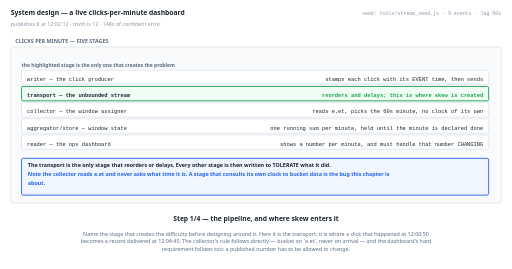
t = 0.00 s
t = 1.38 s: frame unchanged from t = 0.00 s, image omitted
t = 2.75 s: frame unchanged from t = 0.00 s, image omitted
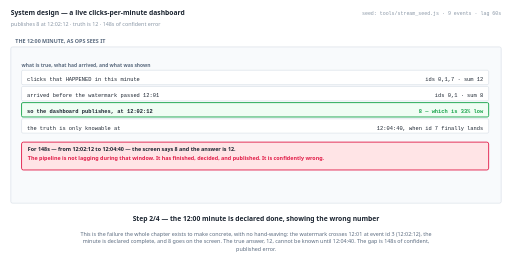
t = 5.50 s
t = 6.88 s: frame unchanged from t = 5.50 s, image omitted
t = 8.25 s: frame unchanged from t = 5.50 s, image omitted

The animated SVG that drew these frames (rendered in a browser with its animation timeline set to each time). Animation: 4 SMIL elements (animate=4); frames cover the first 8.25 s, repeats indefinitely.

<svg xmlns="http://www.w3.org/2000/svg" viewBox="0 0 1140 598" width="1140" height="598" role="img" aria-label="animated walkthrough"><rect width="1140" height="598" fill="#ffffff"/><g><animate attributeName="opacity" dur="22s" repeatCount="indefinite" calcMode="discrete" values="1;1;0;0" keyTimes="0;0.25;0.25;1"/><text x="24" y="34" font-family="system-ui,-apple-system,Segoe UI,sans-serif" font-size="15" font-weight="700" fill="#1b2430" text-anchor="start">System design — a live clicks-per-minute dashboard</text><text x="24" y="58" font-family="system-ui,-apple-system,Segoe UI,sans-serif" font-size="12" font-weight="400" fill="#8a97a6" text-anchor="start">publishes 8 at 12:02:12 · truth is 12 · 148s of confident error</text><text x="1116" y="34" font-family="ui-monospace,SFMono-Regular,Menlo,Consolas,monospace" font-size="11" font-weight="400" fill="#8a97a6" text-anchor="end">seed: tools/stream_seed.js · 9 events · lag 60s</text><rect x="24" y="104" width="1092" height="348" rx="4" fill="#f8fafc" stroke="#c6d0db" stroke-width="1"/><text x="34" y="96" font-family="system-ui,-apple-system,Segoe UI,sans-serif" font-size="12" font-weight="700" fill="#5b6b7f" text-anchor="start">CLICKS PER MINUTE — FIVE STAGES</text><text x="48" y="148" font-family="system-ui,-apple-system,Segoe UI,sans-serif" font-size="11" font-weight="700" fill="#5b6b7f" text-anchor="start">the highlighted stage is the only one that creates the problem</text><rect x="48" y="156" width="1040" height="32" rx="3" fill="#ffffff" stroke="#c6d0db" stroke-width="1"/><text x="60" y="180" font-family="ui-monospace,SFMono-Regular,Menlo,Consolas,monospace" font-size="12" font-weight="400" fill="#1b2430" text-anchor="start">writer — the click producer</text><text x="1076" y="180" font-family="ui-monospace,SFMono-Regular,Menlo,Consolas,monospace" font-size="12" font-weight="400" fill="#1b2430" text-anchor="end">stamps each click with its EVENT time, then sends</text><rect x="48" y="192" width="1040" height="32" rx="3" fill="#f0fdf4" stroke="#16a34a" stroke-width="2"/><text x="60" y="216" font-family="ui-monospace,SFMono-Regular,Menlo,Consolas,monospace" font-size="12" font-weight="700" fill="#1b2430" text-anchor="start">transport — the unbounded stream</text><text x="1076" y="216" font-family="ui-monospace,SFMono-Regular,Menlo,Consolas,monospace" font-size="12" font-weight="700" fill="#16a34a" text-anchor="end">reorders and delays; this is where skew is created</text><rect x="48" y="228" width="1040" height="32" rx="3" fill="#ffffff" stroke="#c6d0db" stroke-width="1"/><text x="60" y="252" font-family="ui-monospace,SFMono-Regular,Menlo,Consolas,monospace" font-size="12" font-weight="400" fill="#1b2430" text-anchor="start">collector — the window assigner</text><text x="1076" y="252" font-family="ui-monospace,SFMono-Regular,Menlo,Consolas,monospace" font-size="12" font-weight="400" fill="#1b2430" text-anchor="end">reads e.et, picks the 60s minute, no clock of its own</text><rect x="48" y="264" width="1040" height="32" rx="3" fill="#ffffff" stroke="#c6d0db" stroke-width="1"/><text x="60" y="288" font-family="ui-monospace,SFMono-Regular,Menlo,Consolas,monospace" font-size="12" font-weight="400" fill="#1b2430" text-anchor="start">aggregator/store — window state</text><text x="1076" y="288" font-family="ui-monospace,SFMono-Regular,Menlo,Consolas,monospace" font-size="12" font-weight="400" fill="#1b2430" text-anchor="end">one running sum per minute, held until the minute is declared done</text><rect x="48" y="300" width="1040" height="32" rx="3" fill="#ffffff" stroke="#c6d0db" stroke-width="1"/><text x="60" y="324" font-family="ui-monospace,SFMono-Regular,Menlo,Consolas,monospace" font-size="12" font-weight="400" fill="#1b2430" text-anchor="start">reader — the ops dashboard</text><text x="1076" y="324" font-family="ui-monospace,SFMono-Regular,Menlo,Consolas,monospace" font-size="12" font-weight="400" fill="#1b2430" text-anchor="end">shows a number per minute, and must handle that number CHANGING</text><rect x="48" y="352" width="1040" height="82" rx="4" fill="#eff6ff" stroke="#2563eb" stroke-width="2"/><text x="62" y="372" font-family="system-ui,-apple-system,Segoe UI,sans-serif" font-size="12" font-weight="700" fill="#1b2430" text-anchor="start">The transport is the only stage that reorders or delays. Every other stage is then written to TOLERATE what it did.</text><text x="62" y="392" font-family="system-ui,-apple-system,Segoe UI,sans-serif" font-size="12" font-weight="700" fill="#2563eb" text-anchor="start">Note the collector reads e.et and never asks what time it is. A stage that consults its own clock to bucket data is the bug this chapter is</text><text x="62" y="412" font-family="system-ui,-apple-system,Segoe UI,sans-serif" font-size="12" font-weight="700" fill="#2563eb" text-anchor="start">about.</text><text x="570" y="492" font-family="system-ui,-apple-system,Segoe UI,sans-serif" font-size="15" font-weight="700" fill="#1b2430" text-anchor="middle">Step 1/4 — the pipeline, and where skew enters it</text><text x="570" y="524" font-family="system-ui,-apple-system,Segoe UI,sans-serif" font-size="12" font-weight="400" fill="#5b6b7f" text-anchor="middle">Name the stage that creates the difficulty before designing around it. Here it is the transport: it is where a click that happened at 12:00:50</text><text x="570" y="541" font-family="system-ui,-apple-system,Segoe UI,sans-serif" font-size="12" font-weight="400" fill="#5b6b7f" text-anchor="middle">becomes a record delivered at 12:04:40. The collector's rule follows directly — bucket on `e.et`, never on arrival — and the dashboard's hard</text><text x="570" y="558" font-family="system-ui,-apple-system,Segoe UI,sans-serif" font-size="12" font-weight="400" fill="#5b6b7f" text-anchor="middle">requirement follows too: a published number has to be allowed to change.</text></g><g opacity="0"><animate attributeName="opacity" dur="22s" repeatCount="indefinite" calcMode="discrete" values="0;0;1;1;0;0" keyTimes="0;0.25;0.25;0.5;0.5;1"/><text x="24" y="34" font-family="system-ui,-apple-system,Segoe UI,sans-serif" font-size="15" font-weight="700" fill="#1b2430" text-anchor="start">System design — a live clicks-per-minute dashboard</text><text x="24" y="58" font-family="system-ui,-apple-system,Segoe UI,sans-serif" font-size="12" font-weight="400" fill="#8a97a6" text-anchor="start">publishes 8 at 12:02:12 · truth is 12 · 148s of confident error</text><text x="1116" y="34" font-family="ui-monospace,SFMono-Regular,Menlo,Consolas,monospace" font-size="11" font-weight="400" fill="#8a97a6" text-anchor="end">seed: tools/stream_seed.js · 9 events · lag 60s</text><rect x="24" y="104" width="1092" height="348" rx="4" fill="#f8fafc" stroke="#c6d0db" stroke-width="1"/><text x="34" y="96" font-family="system-ui,-apple-system,Segoe UI,sans-serif" font-size="12" font-weight="700" fill="#5b6b7f" text-anchor="start">THE 12:00 MINUTE, AS OPS SEES IT</text><text x="48" y="148" font-family="system-ui,-apple-system,Segoe UI,sans-serif" font-size="11" font-weight="700" fill="#5b6b7f" text-anchor="start">what is true, what had arrived, and what was shown</text><rect x="48" y="156" width="1040" height="32" rx="3" fill="#ffffff" stroke="#c6d0db" stroke-width="1"/><text x="60" y="180" font-family="ui-monospace,SFMono-Regular,Menlo,Consolas,monospace" font-size="12" font-weight="400" fill="#1b2430" text-anchor="start">clicks that HAPPENED in this minute</text><text x="1076" y="180" font-family="ui-monospace,SFMono-Regular,Menlo,Consolas,monospace" font-size="12" font-weight="400" fill="#1b2430" text-anchor="end">ids 0,1,7 · sum 12</text><rect x="48" y="192" width="1040" height="32" rx="3" fill="#ffffff" stroke="#c6d0db" stroke-width="1"/><text x="60" y="216" font-family="ui-monospace,SFMono-Regular,Menlo,Consolas,monospace" font-size="12" font-weight="400" fill="#1b2430" text-anchor="start">arrived before the watermark passed 12:01</text><text x="1076" y="216" font-family="ui-monospace,SFMono-Regular,Menlo,Consolas,monospace" font-size="12" font-weight="400" fill="#1b2430" text-anchor="end">ids 0,1 · sum 8</text><rect x="48" y="228" width="1040" height="32" rx="3" fill="#f0fdf4" stroke="#16a34a" stroke-width="2"/><text x="60" y="252" font-family="ui-monospace,SFMono-Regular,Menlo,Consolas,monospace" font-size="12" font-weight="700" fill="#1b2430" text-anchor="start">so the dashboard publishes, at 12:02:12</text><text x="1076" y="252" font-family="ui-monospace,SFMono-Regular,Menlo,Consolas,monospace" font-size="12" font-weight="700" fill="#16a34a" text-anchor="end">8 — which is 33% low</text><rect x="48" y="264" width="1040" height="32" rx="3" fill="#ffffff" stroke="#c6d0db" stroke-width="1"/><text x="60" y="288" font-family="ui-monospace,SFMono-Regular,Menlo,Consolas,monospace" font-size="12" font-weight="400" fill="#1b2430" text-anchor="start">the truth is only knowable at</text><text x="1076" y="288" font-family="ui-monospace,SFMono-Regular,Menlo,Consolas,monospace" font-size="12" font-weight="400" fill="#1b2430" text-anchor="end">12:04:40, when id 7 finally lands</text><rect x="48" y="316" width="1040" height="62" rx="4" fill="#ffe4e6" stroke="#e11d48" stroke-width="2"/><text x="62" y="336" font-family="system-ui,-apple-system,Segoe UI,sans-serif" font-size="12" font-weight="700" fill="#1b2430" text-anchor="start">For 148s — from 12:02:12 to 12:04:40 — the screen says 8 and the answer is 12.</text><text x="62" y="356" font-family="system-ui,-apple-system,Segoe UI,sans-serif" font-size="12" font-weight="700" fill="#e11d48" text-anchor="start">The pipeline is not lagging during that window. It has finished, decided, and published. It is confidently wrong.</text><text x="570" y="492" font-family="system-ui,-apple-system,Segoe UI,sans-serif" font-size="15" font-weight="700" fill="#1b2430" text-anchor="middle">Step 2/4 — the 12:00 minute is declared done, showing the wrong number</text><text x="570" y="524" font-family="system-ui,-apple-system,Segoe UI,sans-serif" font-size="12" font-weight="400" fill="#5b6b7f" text-anchor="middle">This is the failure the whole chapter exists to make concrete, with no hand-waving: the watermark crosses 12:01 at event id 3 (12:02:12), the</text><text x="570" y="541" font-family="system-ui,-apple-system,Segoe UI,sans-serif" font-size="12" font-weight="400" fill="#5b6b7f" text-anchor="middle">minute is declared complete, and 8 goes on the screen. The true answer, 12, cannot be known until 12:04:40. The gap is 148s of confident,</text><text x="570" y="558" font-family="system-ui,-apple-system,Segoe UI,sans-serif" font-size="12" font-weight="400" fill="#5b6b7f" text-anchor="middle">published error.</text></g><g opacity="0"><animate attributeName="opacity" dur="22s" repeatCount="indefinite" calcMode="discrete" values="0;0;1;1;0;0" keyTimes="0;0.5;0.5;0.75;0.75;1"/><text x="24" y="34" font-family="system-ui,-apple-system,Segoe UI,sans-serif" font-size="15" font-weight="700" fill="#1b2430" text-anchor="start">System design — a live clicks-per-minute dashboard</text><text x="24" y="58" font-family="system-ui,-apple-system,Segoe UI,sans-serif" font-size="12" font-weight="400" fill="#8a97a6" text-anchor="start">publishes 8 at 12:02:12 · truth is 12 · 148s of confident error</text><text x="1116" y="34" font-family="ui-monospace,SFMono-Regular,Menlo,Consolas,monospace" font-size="11" font-weight="400" fill="#8a97a6" text-anchor="end">seed: tools/stream_seed.js · 9 events · lag 60s</text><rect x="24" y="104" width="1092" height="348" rx="4" fill="#f8fafc" stroke="#c6d0db" stroke-width="1"/><text x="34" y="96" font-family="system-ui,-apple-system,Segoe UI,sans-serif" font-size="12" font-weight="700" fill="#5b6b7f" text-anchor="start">WHAT TO DO WHEN id 7 ARRIVES LATE</text><text x="48" y="148" font-family="system-ui,-apple-system,Segoe UI,sans-serif" font-size="11" font-weight="700" fill="#5b6b7f" text-anchor="start">three correct engineering answers to one product question</text><rect x="48" y="156" width="1040" height="36" rx="3" fill="#ffffff" stroke="#c6d0db" stroke-width="1"/><text x="60" y="184" font-family="ui-monospace,SFMono-Regular,Menlo,Consolas,monospace" font-size="12" font-weight="400" fill="#1b2430" text-anchor="start">A — drop it</text><text x="1076" y="184" font-family="ui-monospace,SFMono-Regular,Menlo,Consolas,monospace" font-size="12" font-weight="400" fill="#1b2430" text-anchor="end">screen stays 8, permanently 33% low · simplest · silently wrong</text><rect x="48" y="196" width="1040" height="36" rx="3" fill="#f0fdf4" stroke="#16a34a" stroke-width="2"/><text x="60" y="224" font-family="ui-monospace,SFMono-Regular,Menlo,Consolas,monospace" font-size="12" font-weight="700" fill="#1b2430" text-anchor="start">B — revise the published minute</text><text x="1076" y="224" font-family="ui-monospace,SFMono-Regular,Menlo,Consolas,monospace" font-size="12" font-weight="700" fill="#16a34a" text-anchor="end">12:00: 8 → 12, 148s after publishing · correct · the reader must cope</text><rect x="48" y="236" width="1040" height="36" rx="3" fill="#ffffff" stroke="#c6d0db" stroke-width="1"/><text x="60" y="264" font-family="ui-monospace,SFMono-Regular,Menlo,Consolas,monospace" font-size="12" font-weight="400" fill="#1b2430" text-anchor="start">C — wait 230s before publishing anything</text><text x="1076" y="264" font-family="ui-monospace,SFMono-Regular,Menlo,Consolas,monospace" font-size="12" font-weight="400" fill="#1b2430" text-anchor="end">always correct · every minute is 170s later than with B</text><rect x="48" y="296" width="1040" height="62" rx="4" fill="#fff7ed" stroke="#ea580c" stroke-width="2"/><text x="62" y="316" font-family="system-ui,-apple-system,Segoe UI,sans-serif" font-size="12" font-weight="700" fill="#1b2430" text-anchor="start">There is no fourth option, and none of these three is "the right one" — they trade accuracy, latency and downstream complexity.</text><text x="62" y="336" font-family="system-ui,-apple-system,Segoe UI,sans-serif" font-size="12" font-weight="700" fill="#ea580c" text-anchor="start">Option C's 230s was only knowable after id 7 happened. In a live system you are picking that number before you have seen your worst skew.</text><text x="570" y="492" font-family="system-ui,-apple-system,Segoe UI,sans-serif" font-size="15" font-weight="700" fill="#1b2430" text-anchor="middle">Step 3/4 — so the design has exactly three options, and must pick one</text><text x="570" y="524" font-family="system-ui,-apple-system,Segoe UI,sans-serif" font-size="12" font-weight="400" fill="#5b6b7f" text-anchor="middle">An interview answer that says "handle late data" has not answered anything — these are the three handlings, and they differ in what they cost</text><text x="570" y="541" font-family="system-ui,-apple-system,Segoe UI,sans-serif" font-size="12" font-weight="400" fill="#5b6b7f" text-anchor="middle">whom. B is usually right for a dashboard a human reads, because a human can tolerate a number moving; it is usually wrong if something downstream</text><text x="570" y="558" font-family="system-ui,-apple-system,Segoe UI,sans-serif" font-size="12" font-weight="400" fill="#5b6b7f" text-anchor="middle">has already billed on the 8.</text></g><g opacity="0"><animate attributeName="opacity" dur="22s" repeatCount="indefinite" calcMode="discrete" values="0;0;1;1" keyTimes="0;0.75;0.75;1"/><text x="24" y="34" font-family="system-ui,-apple-system,Segoe UI,sans-serif" font-size="15" font-weight="700" fill="#1b2430" text-anchor="start">System design — a live clicks-per-minute dashboard</text><text x="24" y="58" font-family="system-ui,-apple-system,Segoe UI,sans-serif" font-size="12" font-weight="400" fill="#8a97a6" text-anchor="start">publishes 8 at 12:02:12 · truth is 12 · 148s of confident error</text><text x="1116" y="34" font-family="ui-monospace,SFMono-Regular,Menlo,Consolas,monospace" font-size="11" font-weight="400" fill="#8a97a6" text-anchor="end">seed: tools/stream_seed.js · 9 events · lag 60s</text><rect x="24" y="104" width="1092" height="348" rx="4" fill="#f8fafc" stroke="#c6d0db" stroke-width="1"/><text x="34" y="96" font-family="system-ui,-apple-system,Segoe UI,sans-serif" font-size="12" font-weight="700" fill="#5b6b7f" text-anchor="start">SCOPE</text><rect x="48" y="150" width="1040" height="42" rx="4" fill="#ffe4e6" stroke="#e11d48" stroke-width="2"/><text x="62" y="170" font-family="system-ui,-apple-system,Segoe UI,sans-serif" font-size="12" font-weight="700" fill="#1b2430" text-anchor="start">The 60s lag is a GUESS. It was wrong about id 7 by 170s and nothing in the pipeline could detect that.</text><rect x="48" y="216" width="1040" height="42" rx="4" fill="#fff7ed" stroke="#ea580c" stroke-width="2"/><text x="62" y="236" font-family="system-ui,-apple-system,Segoe UI,sans-serif" font-size="12" font-weight="700" fill="#1b2430" text-anchor="start">One window here NEVER closes — [12:08, …) still holds 8. Unbounded input means unbounded STATE unless something expires it.</text><rect x="48" y="282" width="1040" height="42" rx="4" fill="#ffe4e6" stroke="#e11d48" stroke-width="2"/><text x="62" y="302" font-family="system-ui,-apple-system,Segoe UI,sans-serif" font-size="12" font-weight="700" fill="#1b2430" text-anchor="start">Nothing here is exactly-once. If the transport redelivers id 7, the 12:00 minute reads 16, and this design cannot tell that from a real click.</text><rect x="48" y="348" width="1040" height="42" rx="4" fill="#eff6ff" stroke="#2563eb" stroke-width="2"/><text x="62" y="368" font-family="system-ui,-apple-system,Segoe UI,sans-serif" font-size="12" font-weight="700" fill="#1b2430" text-anchor="start">And the dashboard shows 6 minutes because the seed has 9 events. Nothing here says what happens at a million per second.</text><text x="570" y="492" font-family="system-ui,-apple-system,Segoe UI,sans-serif" font-size="15" font-weight="700" fill="#1b2430" text-anchor="middle">Step 4/4 — and what this design does NOT settle</text><text x="570" y="524" font-family="system-ui,-apple-system,Segoe UI,sans-serif" font-size="12" font-weight="400" fill="#5b6b7f" text-anchor="middle">Four honest gaps, and the first two are the ones that bite. The lag is unverifiable from inside the system; the state is unbounded unless</text><text x="570" y="541" font-family="system-ui,-apple-system,Segoe UI,sans-serif" font-size="12" font-weight="400" fill="#5b6b7f" text-anchor="middle">something expires it; duplicates are indistinguishable from clicks; and the whole thing is sized for 9 events. Each gets its own chapter later —</text><text x="570" y="558" font-family="system-ui,-apple-system,Segoe UI,sans-serif" font-size="12" font-weight="400" fill="#5b6b7f" text-anchor="middle">which is the actual reason this book has ten of them.</text></g></svg>
